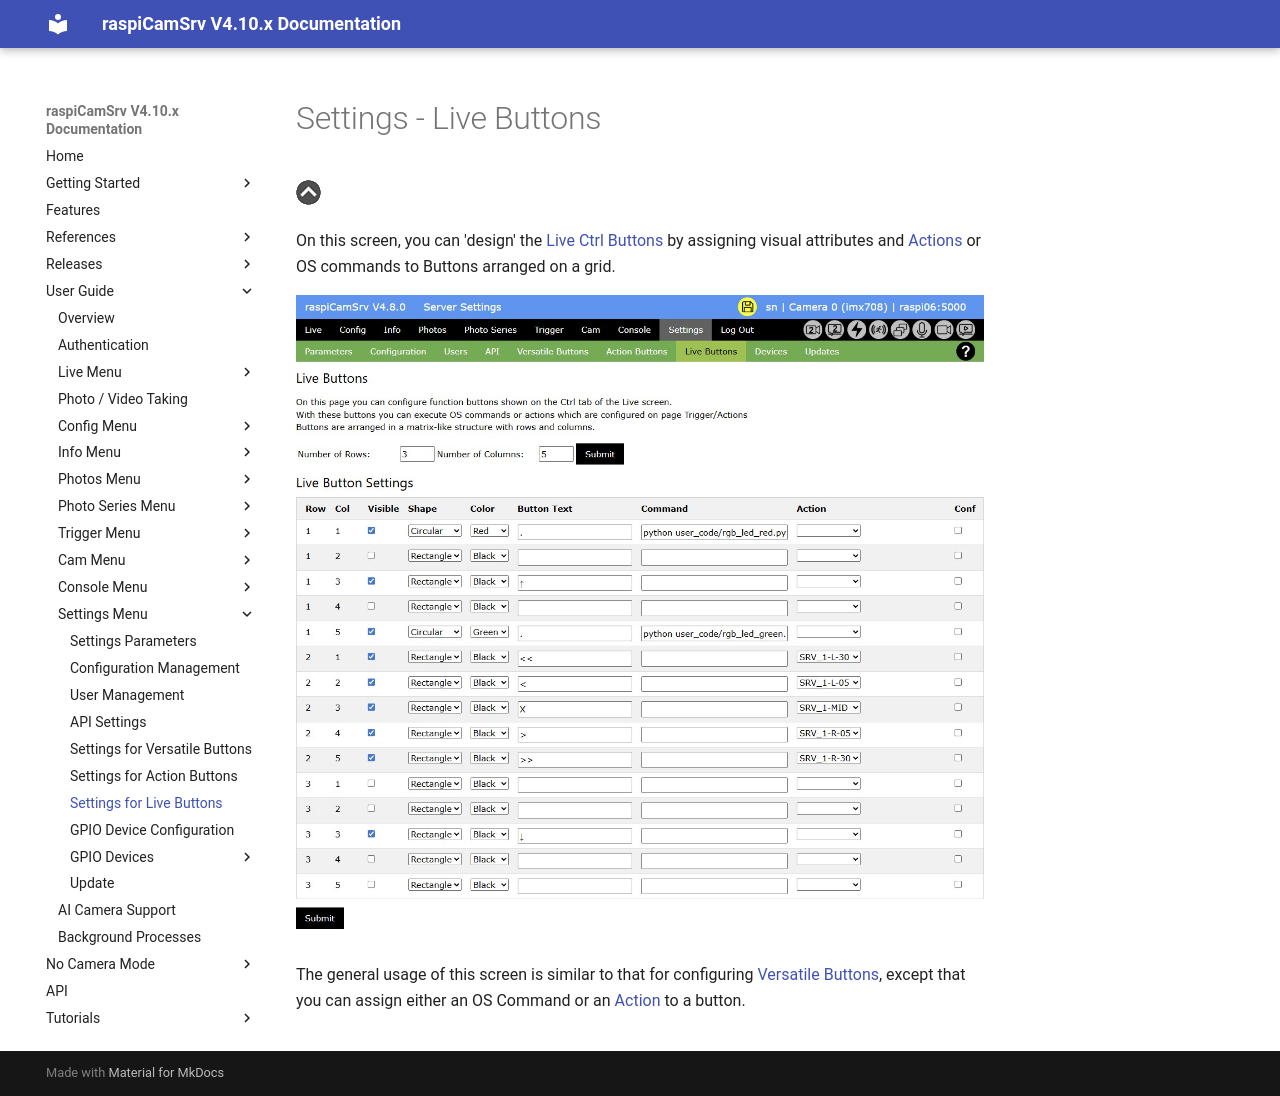

repository: signag/raspi-cam-srv · page: 4.10/SettingsLButtons/index.html · generator: mkdocs

# Settings - Live Buttons

[![Up](img/goup.gif)](./Settings.md)

On this screen, you can 'design' the [Live Ctrl Buttons](./CameraControls_Ctrl.md) by assigning visual attributes and [Actions](./TriggerActions.md) or OS commands to Buttons arranged on a grid.

![LiveButtons](./img/Settings_LButtons.jpg)

The general usage of this screen is similar to that for configuring [Versatile Buttons](./ConsoleVButtons.md), except that you can assign either an OS Command or an [Action](./TriggerActions.md) to a button.
